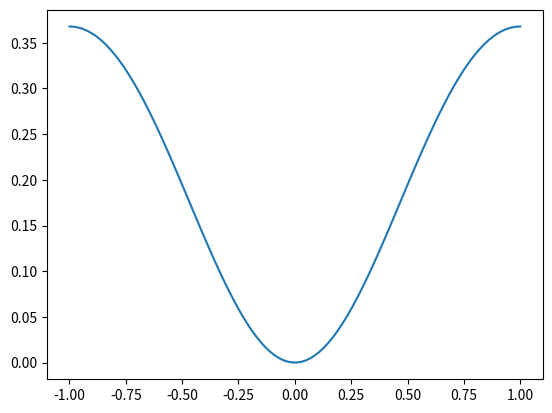

Write Python code to recreate this figure.
import matplotlib.pyplot as plt
import numpy as np
import math

def f1(y):
    t = math.pow(y,2) * math.exp(-math.pow(y,2))
    return t

x = []
y = []

a=np.linspace(-1,1,100)
for i in a:
    x.append(i)
    y.append(f1(i))

plt.plot(x,y)
plt.show()